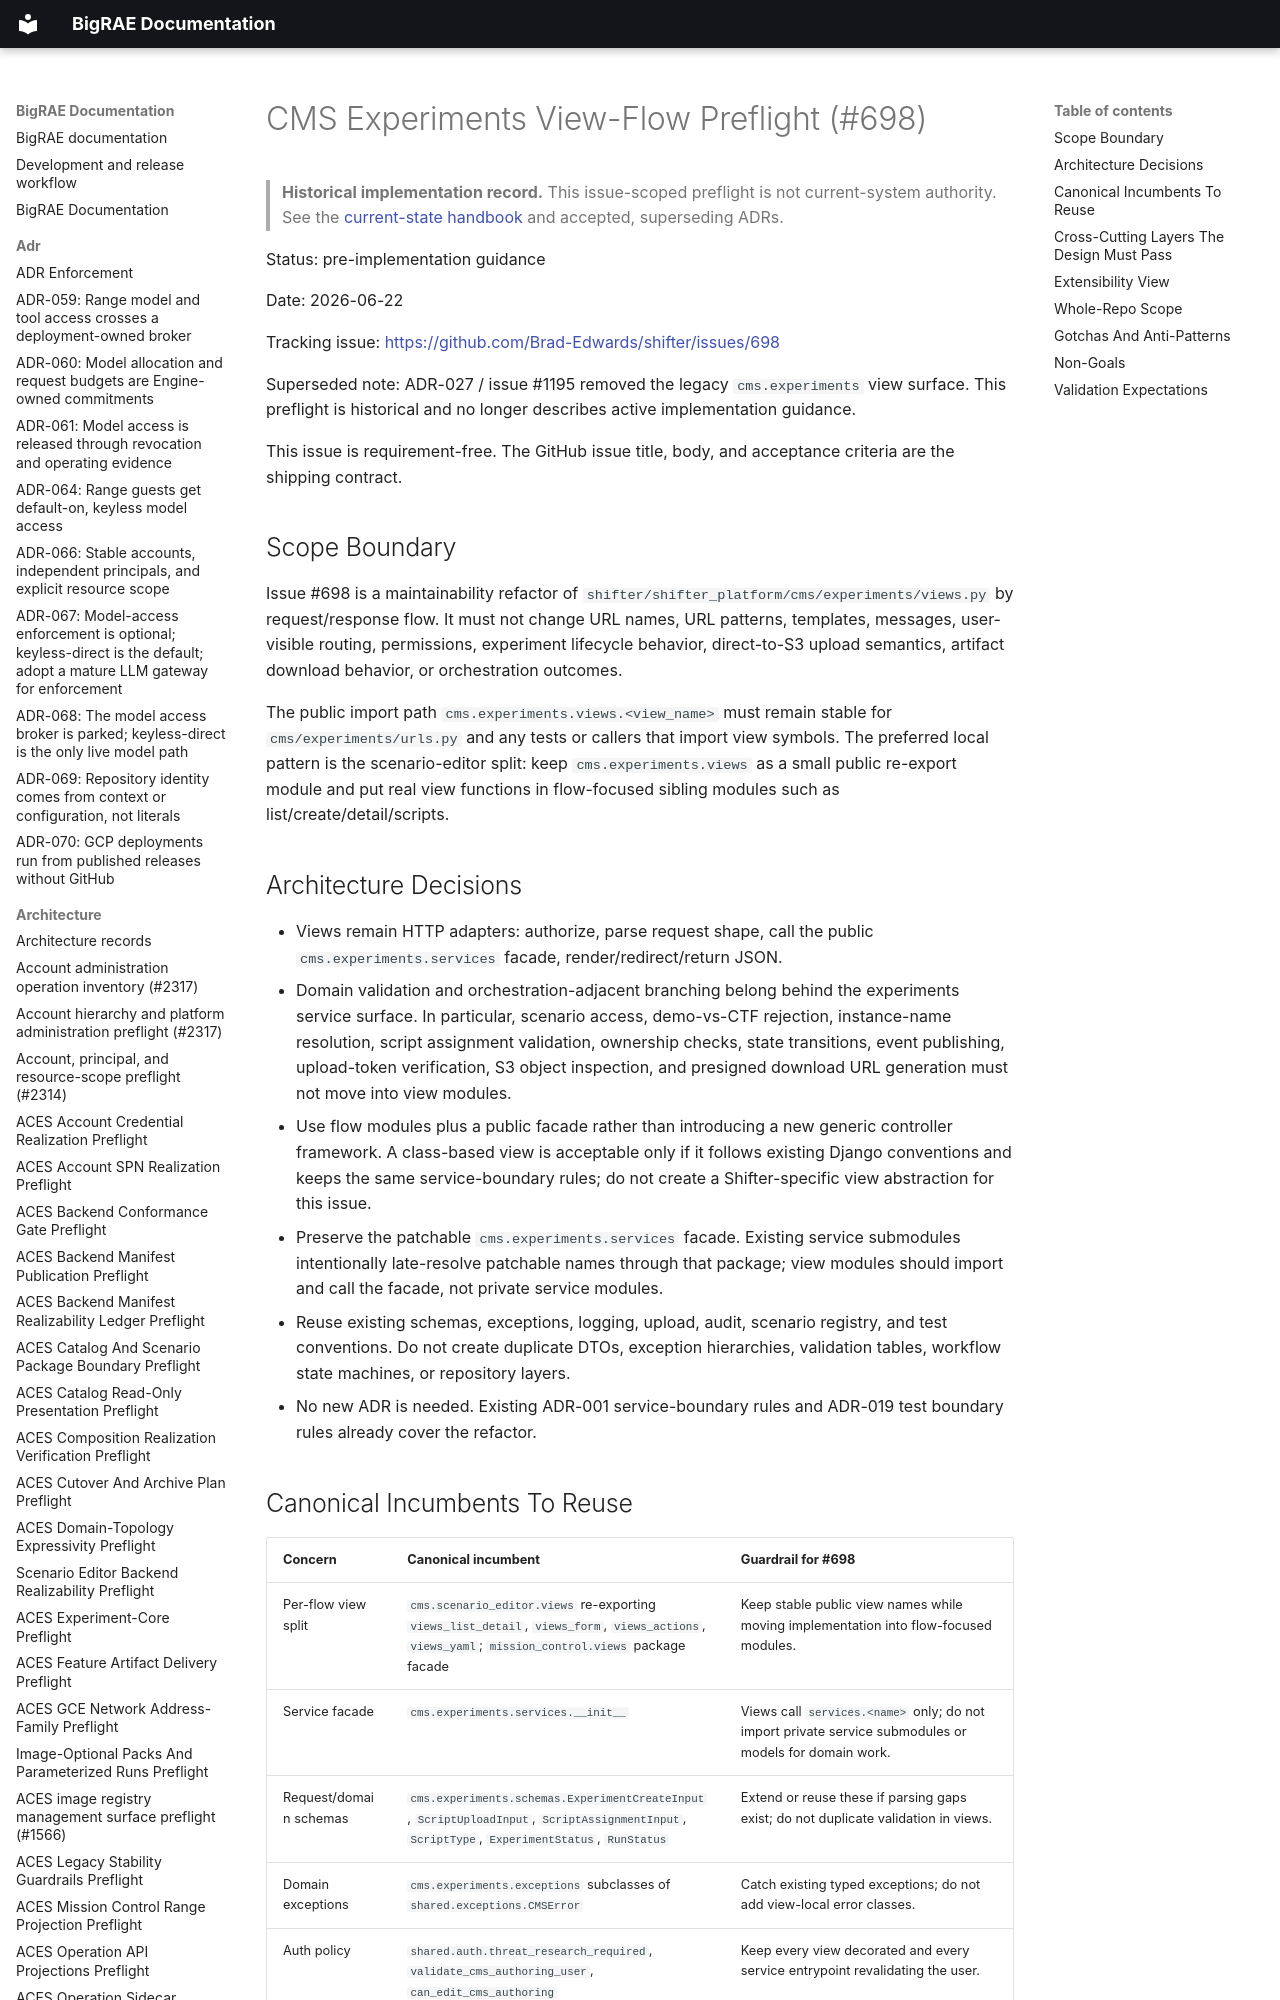

repository: Brad-Edwards/bigrae · page: architecture/cms-experiments-view-flow-preflight-698/index.html · generator: mkdocs

# CMS Experiments View-Flow Preflight (#698)

> **Historical implementation record.** This issue-scoped preflight is not current-system authority. See the [current-state handbook](../technical/architecture.md) and accepted, superseding ADRs.


Status: pre-implementation guidance

Date: 2026-06-22

Tracking issue: <https://github.com/Brad-Edwards/shifter/issues/698>

Superseded note: ADR-027 / issue #1195 removed the legacy `cms.experiments`
view surface. This preflight is historical and no longer describes active
implementation guidance.

This issue is requirement-free. The GitHub issue title, body, and acceptance
criteria are the shipping contract.

## Scope Boundary

Issue #698 is a maintainability refactor of
`shifter/shifter_platform/cms/experiments/views.py` by request/response flow.
It must not change URL names, URL patterns, templates, messages, user-visible
routing, permissions, experiment lifecycle behavior, direct-to-S3 upload
semantics, artifact download behavior, or orchestration outcomes.

The public import path `cms.experiments.views.<view_name>` must remain stable
for `cms/experiments/urls.py` and any tests or callers that import view symbols.
The preferred local pattern is the scenario-editor split: keep
`cms.experiments.views` as a small public re-export module and put real view
functions in flow-focused sibling modules such as list/create/detail/scripts.
